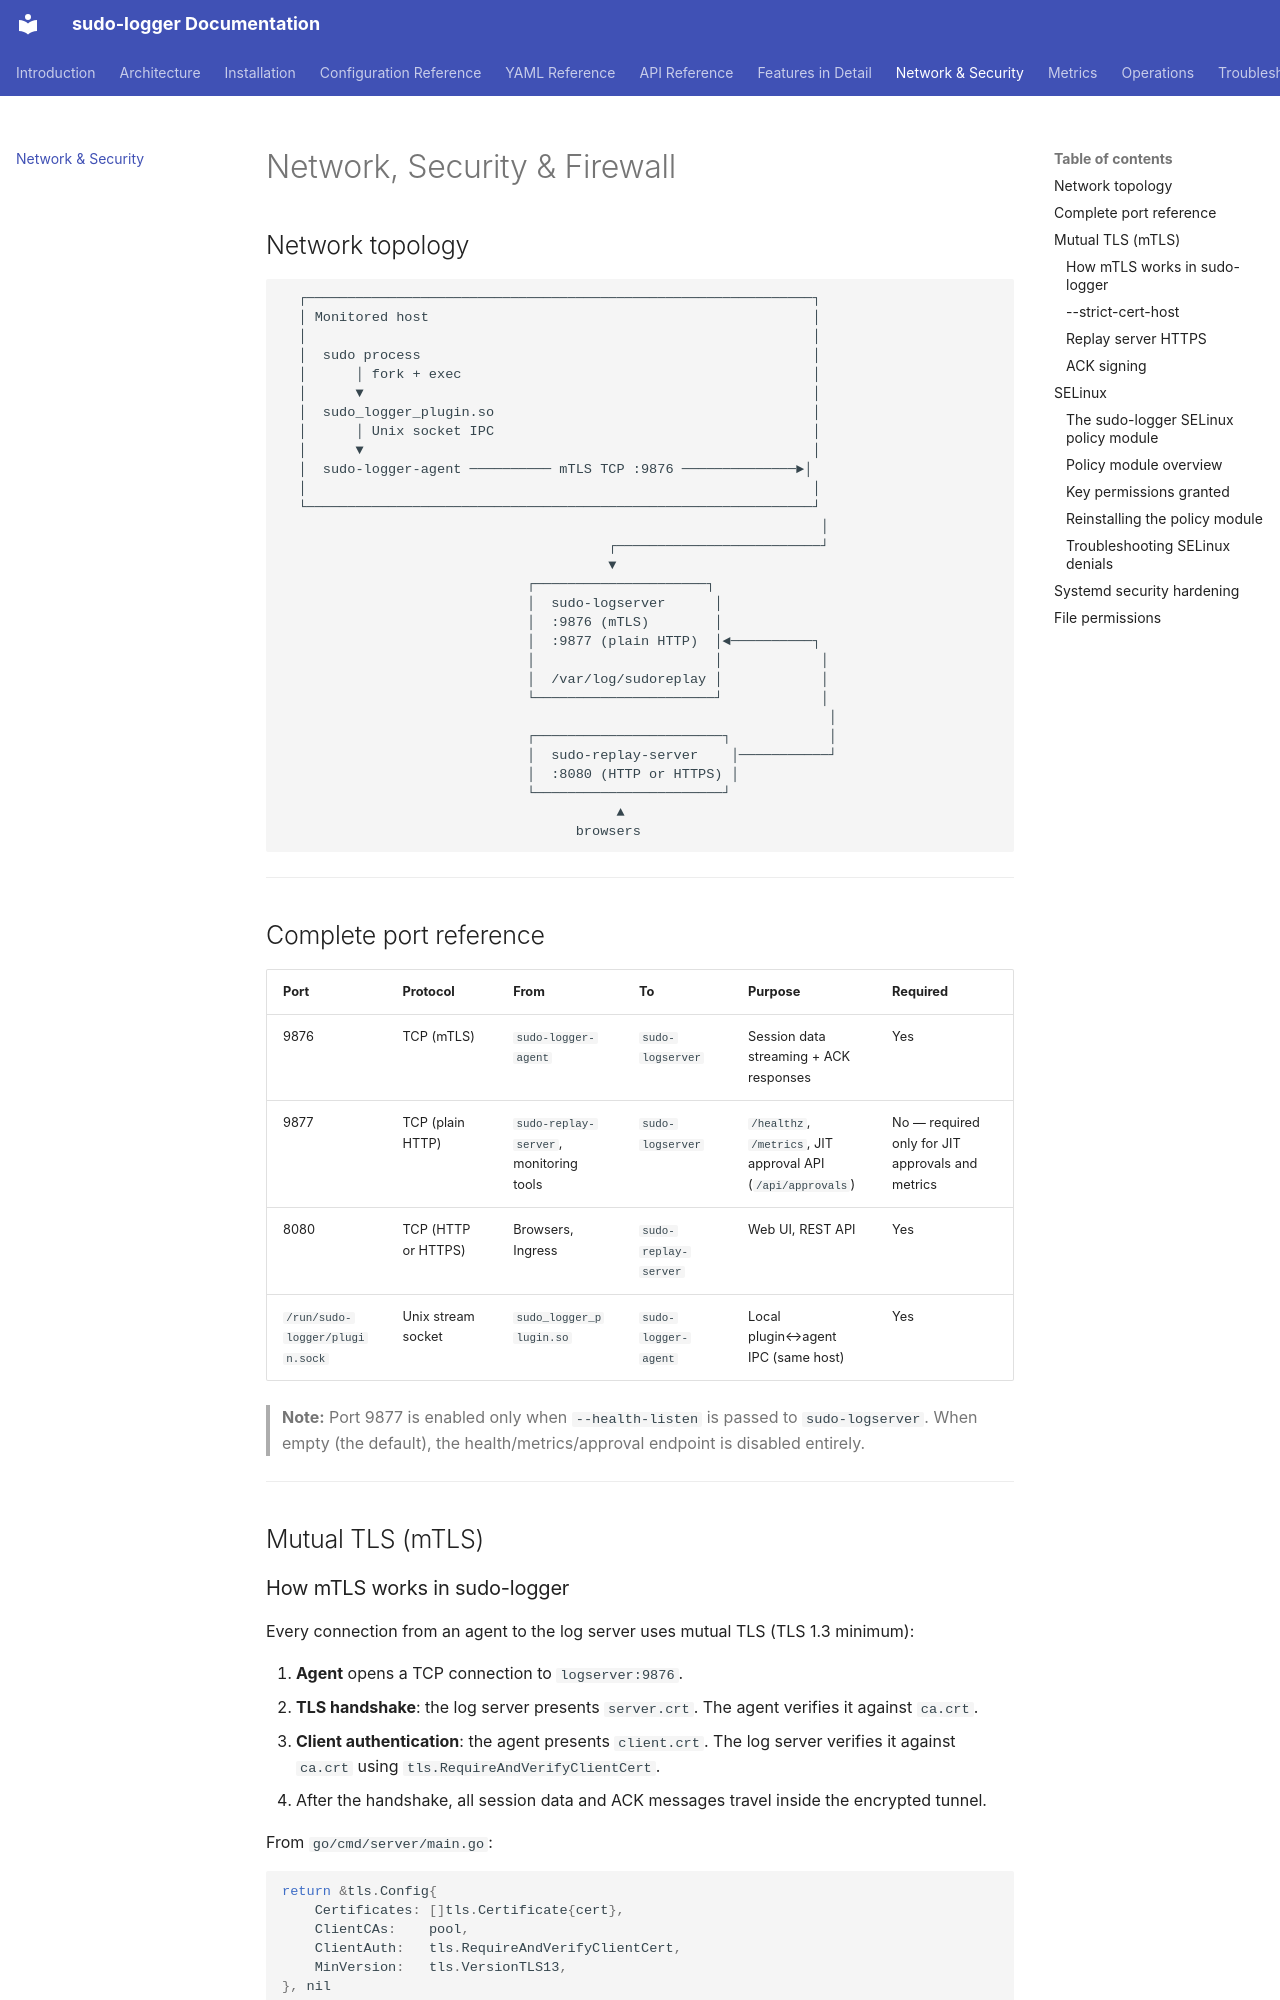

repository: alun-hub/sudo-logger · page: 08-network-security/index.html · generator: mkdocs

# Network, Security & Firewall

## Network topology

```
  ┌──────────────────────────────────────────────────────────────┐
  │ Monitored host                                               │
  │                                                              │
  │  sudo process                                                │
  │      │ fork + exec                                           │
  │      ▼                                                       │
  │  sudo_logger_plugin.so                                       │
  │      │ Unix socket IPC                                       │
  │      ▼                                                       │
  │  sudo-logger-agent ────────── mTLS TCP :9876 ──────────────►│
  │                                                              │
  └──────────────────────────────────────────────────────────────┘
                                                                  │
                                        ┌─────────────────────────┘
                                        ▼
                              ┌─────────────────────┐
                              │  sudo-logserver      │
                              │  :9876 (mTLS)        │
                              │  :9877 (plain HTTP)  │◄──────────┐
                              │                      │            │
                              │  /var/log/sudoreplay │            │
                              └──────────────────────┘            │
                                                                   │
                              ┌───────────────────────┐            │
                              │  sudo-replay-server    │───────────┘
                              │  :8080 (HTTP or HTTPS) │
                              └───────────────────────┘
                                         ▲
                                    browsers
```

---

## Complete port reference

| Port | Protocol | From | To | Purpose | Required |
|---|---|---|---|---|---|
| 9876 | TCP (mTLS) | `sudo-logger-agent` | `sudo-logserver` | Session data streaming + ACK responses | Yes |
| 9877 | TCP (plain HTTP) | `sudo-replay-server`, monitoring tools | `sudo-logserver` | `/healthz`, `/metrics`, JIT approval API (`/api/approvals`) | No — required only for JIT approvals and metrics |
| 8080 | TCP (HTTP or HTTPS) | Browsers, Ingress | `sudo-replay-server` | Web UI, REST API | Yes |
| `/run/sudo-logger/plugin.sock` | Unix stream socket | `sudo_logger_plugin.so` | `sudo-logger-agent` | Local plugin↔agent IPC (same host) | Yes |

> **Note:** Port 9877 is enabled only when `--health-listen` is passed to `sudo-logserver`. When empty (the default), the health/metrics/approval endpoint is disabled entirely.

---

## Mutual TLS (mTLS)
